Dataset: dataset (GitHub, Kavyakommi16/Smart-Condyle). Classes: bilateral condyle fracture, left condyle fracture, normal, right condyle fracture.

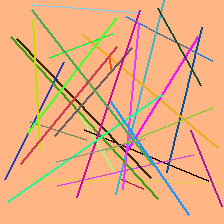
Label: bilateral condyle fracture

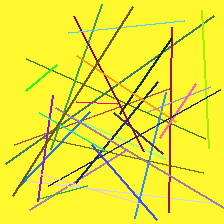
Label: right condyle fracture

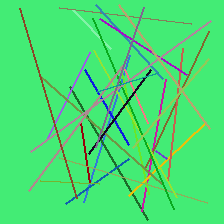
Label: left condyle fracture

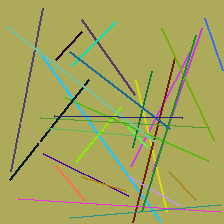
Label: left condyle fracture

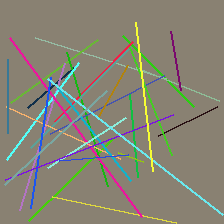
Label: bilateral condyle fracture

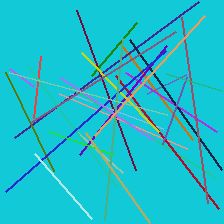
Label: right condyle fracture
